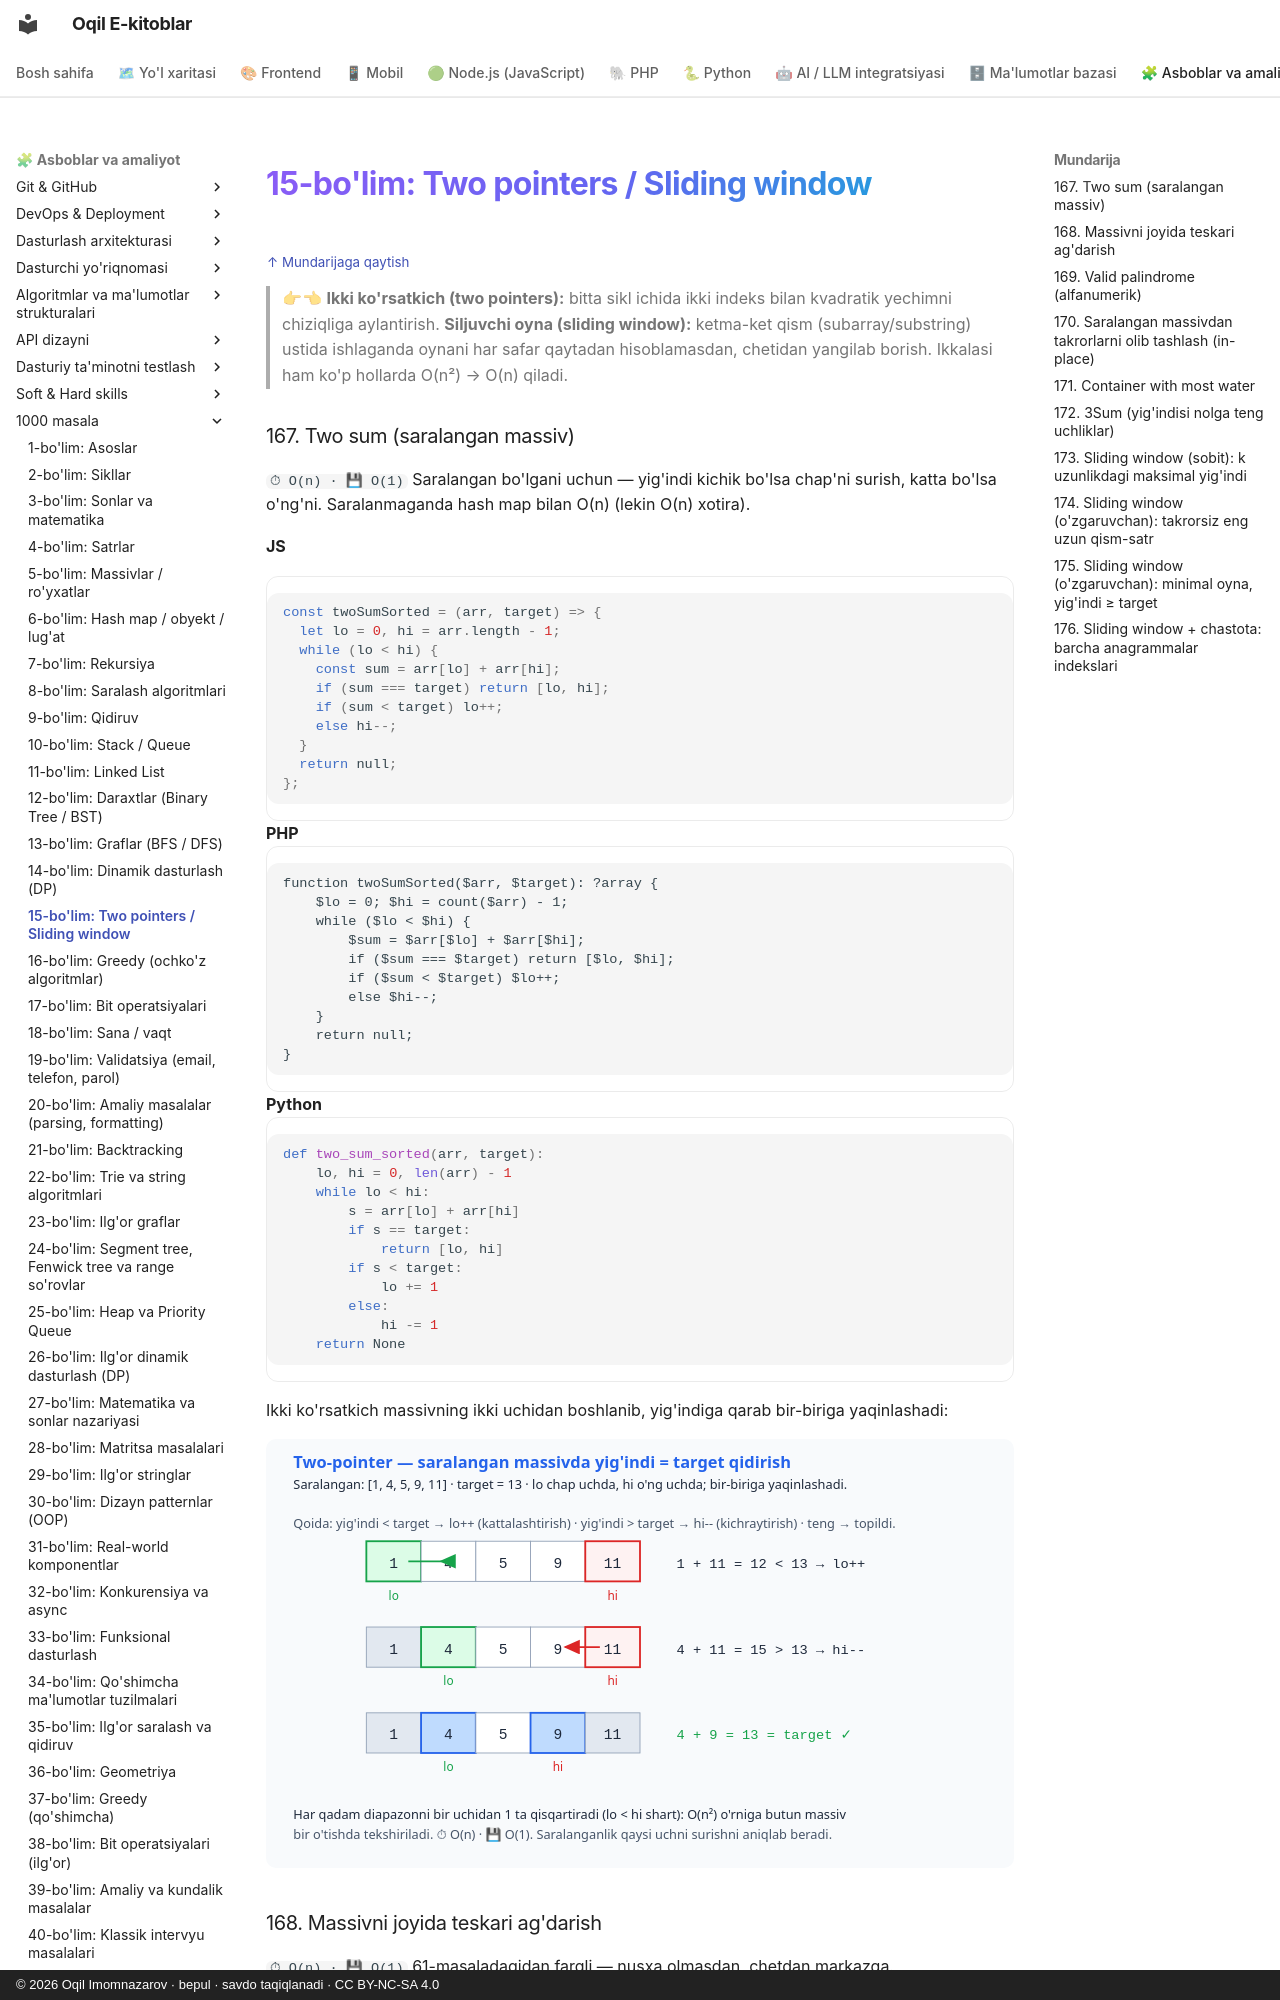

repository: iOqil/e-book · page: 1000-masala/bo-lim-15/index.html · generator: mkdocs · copyright: © 2026 Oqil Imomnazarov · bepul · savdo taqiqlanadi · CC BY-NC-SA 4.0

<a id="b15"></a>
# 15-bo'lim: Two pointers / Sliding window

<sub>[↑ Mundarijaga qaytish](README.md#mundarija)</sub>

> 👉👈 **Ikki ko'rsatkich (two pointers):** bitta sikl ichida ikki indeks bilan kvadratik yechimni chiziqliga aylantirish. **Siljuvchi oyna (sliding window):** ketma-ket qism (subarray/substring) ustida ishlaganda oynani har safar qaytadan hisoblamasdan, chetidan yangilab borish. Ikkalasi ham ko'p hollarda O(n²) → O(n) qiladi.

<a id="m167"></a>
### 167. Two sum (saralangan massiv)
`⏱ O(n) · 💾 O(1)`
Saralangan bo'lgani uchun — yig'indi kichik bo'lsa chap'ni surish, katta bo'lsa o'ng'ni. Saralanmaganda hash map bilan O(n) (lekin O(n) xotira).

**JS**
```js
const twoSumSorted = (arr, target) => {
  let lo = 0, hi = arr.length - 1;
  while (lo < hi) {
    const sum = arr[lo] + arr[hi];
    if (sum === target) return [lo, hi];
    if (sum < target) lo++;
    else hi--;
  }
  return null;
};
```
**PHP**
```php
function twoSumSorted($arr, $target): ?array {
    $lo = 0; $hi = count($arr) - 1;
    while ($lo < $hi) {
        $sum = $arr[$lo] + $arr[$hi];
        if ($sum === $target) return [$lo, $hi];
        if ($sum < $target) $lo++;
        else $hi--;
    }
    return null;
}
```
**Python**
```python
def two_sum_sorted(arr, target):
    lo, hi = 0, len(arr) - 1
    while lo < hi:
        s = arr[lo] + arr[hi]
        if s == target:
            return [lo, hi]
        if s < target:
            lo += 1
        else:
            hi -= 1
    return None
```

Ikki ko'rsatkich massivning ikki uchidan boshlanib, yig'indiga qarab bir-biriga yaqinlashadi:

![Two-pointer saralangan massivda yig'indi qidirish](rasmlar/msd-two-pointer.svg)

<a id="m168"></a>
